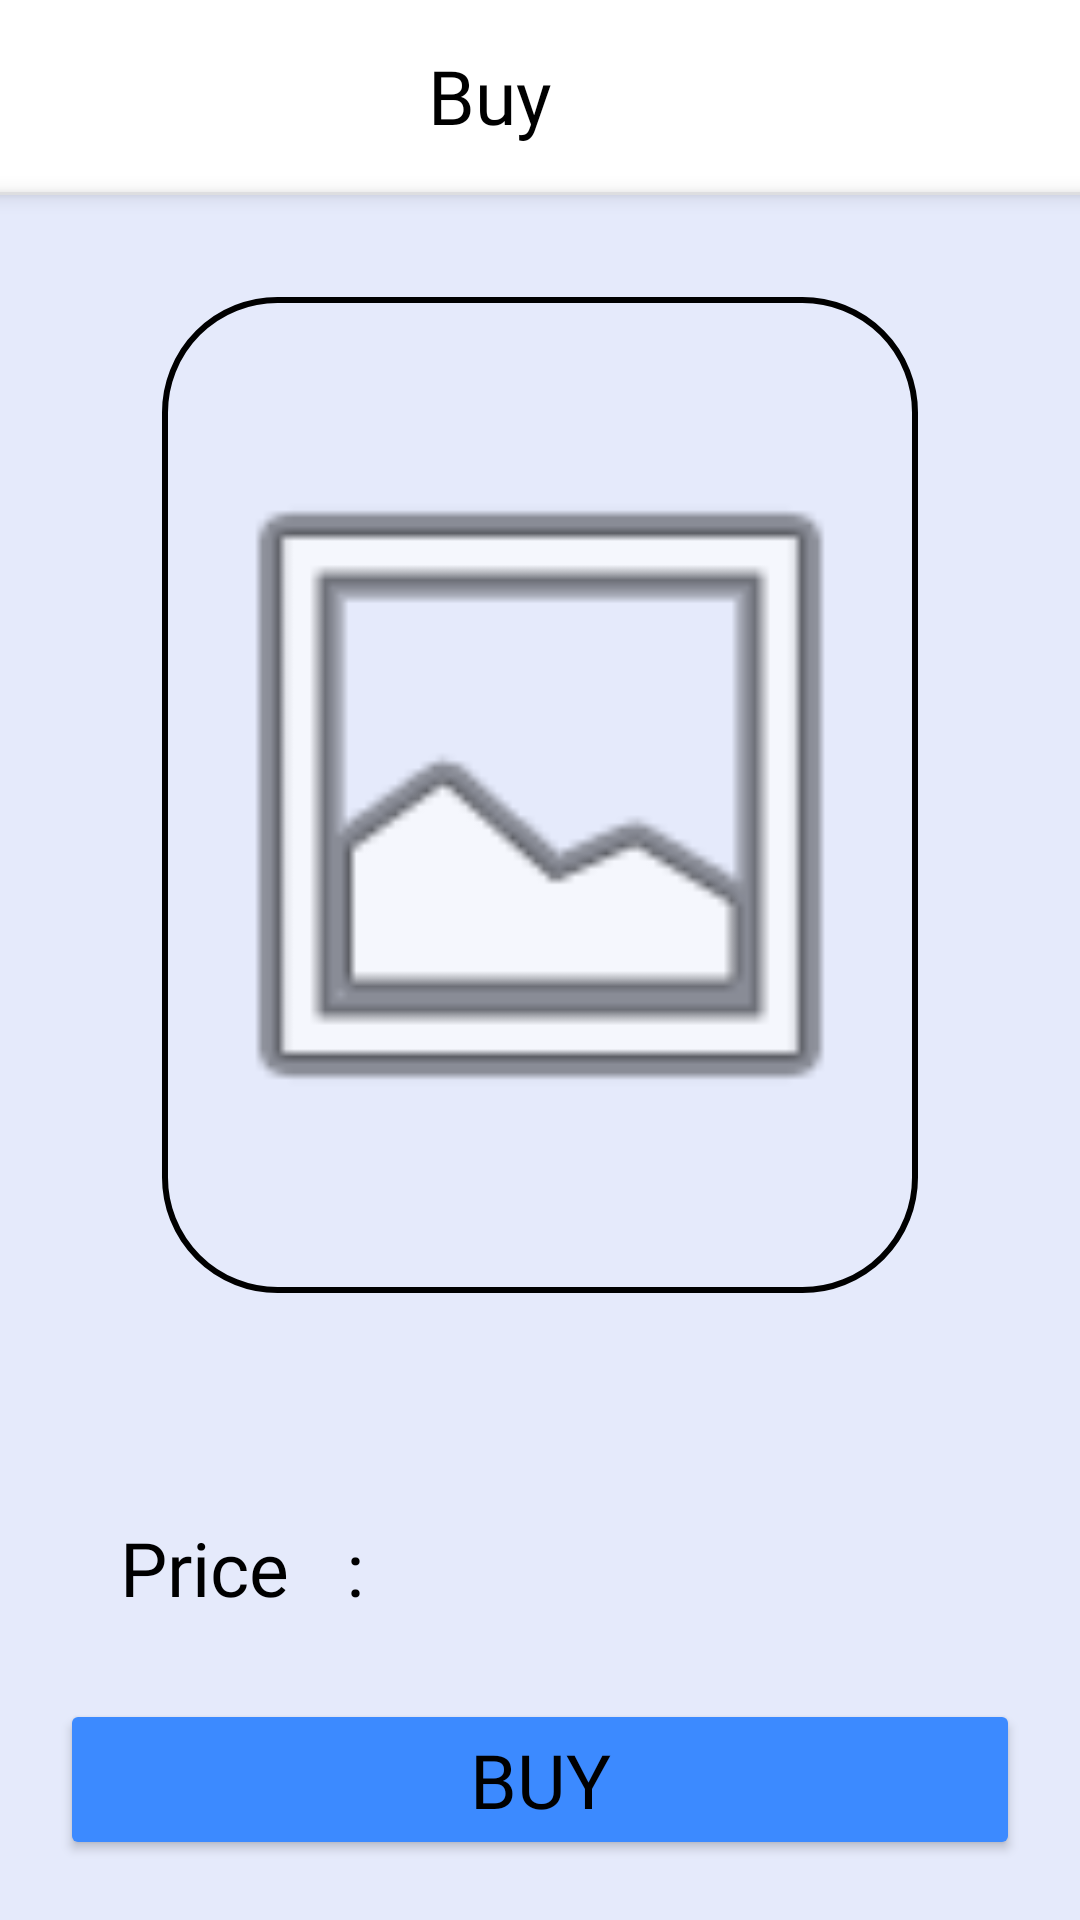

This screen was rendered from an Android layout file. Write that file and the resources it references.
<!-- AndroidManifest.xml: application theme Theme.ProjectUASPetshop -->
<!-- res/layout/activity_buy_accessories.xml -->
<?xml version="1.0" encoding="utf-8"?>
<androidx.constraintlayout.widget.ConstraintLayout
    xmlns:android="http://schemas.android.com/apk/res/android"
    xmlns:app="http://schemas.android.com/apk/res-auto"
    xmlns:tools="http://schemas.android.com/tools"
    android:id="@+id/main"
    android:layout_width="match_parent"
    android:layout_height="match_parent"
    android:background="#E5EAFB"
    tools:context=".ui.user.accessories.BuyAccessoriesActivity">

    <androidx.appcompat.widget.Toolbar
        android:id="@+id/toolbarBuyAccessories"
        android:layout_width="0dp"
        android:layout_height="wrap_content"
        android:background="@color/white"
        app:layout_constraintTop_toTopOf="parent"
        app:layout_constraintStart_toStartOf="parent"
        app:layout_constraintEnd_toEndOf="parent">

        <TextView
            android:layout_width="match_parent"
            android:layout_height="wrap_content"
            android:layout_marginEnd="50dp"
            android:fontFamily="@font/inter_extra_bold"
            android:text="@string/buyy"
            android:textAlignment="center"
            android:textColor="@color/black"
            android:textSize="25sp"/>
    </androidx.appcompat.widget.Toolbar>

    <View
        android:id="@+id/divider"
        android:layout_width="match_parent"
        android:layout_height="1dp"
        android:background="#DFDFDFDF"
        android:elevation="4dp"
        app:layout_constraintTop_toBottomOf="@id/toolbarBuyAccessories"/>

    <com.google.android.material.imageview.ShapeableImageView
        android:id="@+id/imgAccessoriesBuy"
        android:layout_width="260dp"
        android:layout_height="340dp"
        android:layout_marginTop="30dp"
        android:padding="5dp"
        android:scaleType="fitCenter"
        android:src="@android:drawable/ic_menu_gallery"
        app:layout_constraintEnd_toEndOf="parent"
        app:layout_constraintStart_toStartOf="parent"
        app:layout_constraintTop_toBottomOf="@id/divider"
        app:shapeAppearanceOverlay="@style/circual"
        app:strokeColor="@color/black"
        app:strokeWidth="2dp" />

    <LinearLayout
        android:id="@+id/typeAndNameContainer"
        android:layout_width="0dp"
        android:layout_height="wrap_content"
        android:orientation="vertical"
        app:layout_constraintBottom_toTopOf="@id/infoContainer"
        app:layout_constraintEnd_toEndOf="parent"
        app:layout_constraintStart_toStartOf="parent"
        app:layout_constraintTop_toBottomOf="@id/imgAccessoriesBuy">

        <TextView
            android:id="@+id/txtNameAccessoriesBuy"
            android:layout_width="match_parent"
            android:layout_height="wrap_content"
            android:layout_marginBottom="10dp"
            android:fontFamily="@font/inter_extra_bold"
            android:textAlignment="center"
            android:textColor="@color/black"
            android:textSize="25sp"/>
    </LinearLayout>

    <LinearLayout
        android:id="@+id/infoContainer"
        android:layout_width="0dp"
        android:layout_height="wrap_content"
        android:orientation="vertical"
        app:layout_constraintBottom_toTopOf="@id/buttonBuy"
        app:layout_constraintEnd_toEndOf="parent"
        app:layout_constraintStart_toStartOf="parent"
        app:layout_constraintTop_toBottomOf="@id/typeAndNameContainer">

        <LinearLayout
            android:id="@+id/priceContainer"
            android:layout_width="match_parent"
            android:layout_height="wrap_content"
            android:layout_margin="20dp"
            android:background="@drawable/custom_border"
            android:orientation="horizontal"
            android:padding="15dp">

            <TextView
                android:layout_width="0dp"
                android:layout_height="wrap_content"
                android:layout_weight="5"
                android:fontFamily="@font/inter_bold"
                android:paddingStart="5dp"
                android:text="@string/price"
                android:textColor="@color/black"
                android:textSize="25sp"
                tools:ignore="RtlSymmetry" />

            <TextView
                android:layout_width="0dp"
                android:layout_height="wrap_content"
                android:layout_weight="1"
                android:fontFamily="@font/inter_bold"
                android:text=":"
                android:textColor="@color/black"
                android:textSize="25sp" />

            <TextView
                android:id="@+id/txtPriceAccessoriesBuy"
                android:layout_width="0dp"
                android:layout_height="wrap_content"
                android:layout_weight="12"
                android:fontFamily="@font/inter_bold"
                android:textColor="@color/black"
                android:textSize="25sp" />
        </LinearLayout>

    </LinearLayout>

    <ProgressBar
        android:id="@+id/progressBar"
        android:layout_width="wrap_content"
        android:layout_height="wrap_content"
        android:visibility="gone"
        android:indeterminateTint="#3C8AFF"
        app:layout_constraintTop_toTopOf="parent"
        app:layout_constraintBottom_toBottomOf="parent"
        app:layout_constraintStart_toStartOf="parent"
        app:layout_constraintEnd_toEndOf="parent"/>

    <Button
        android:id="@+id/buttonBuy"
        android:layout_width="0dp"
        android:layout_height="wrap_content"
        android:layout_margin="20dp"
        android:backgroundTint="#3C8AFF"
        android:fontFamily="@font/inter_bold"
        android:text="@string/buy"
        android:textColor="@color/black"
        android:textSize="25sp"
        app:layout_constraintBottom_toBottomOf="parent"
        app:layout_constraintStart_toStartOf="parent"
        app:layout_constraintEnd_toEndOf="parent"/>

</androidx.constraintlayout.widget.ConstraintLayout>
<!-- resources referenced by this layout -->
<resources>
  <string name="buy">BUY</string>
  <string name="buyy">Buy</string>
  <string name="price">Price</string>
  <style name="circual">
          <item name="cornerSize">15%</item>
      </style>
  <style name="Theme.ProjectUASPetshop" parent="Base.Theme.ProjectUASPetshop" />
  <style name="Base.Theme.ProjectUASPetshop" parent="Theme.Material3.DayNight.NoActionBar">
          
          
      </style>
  <!-- not gathered from this repository: default colours our renderer supplied (Android Studio template values) -->
  <color name="black">#FF000000</color>
  <color name="white">#FFFFFFFF</color>
</resources>
